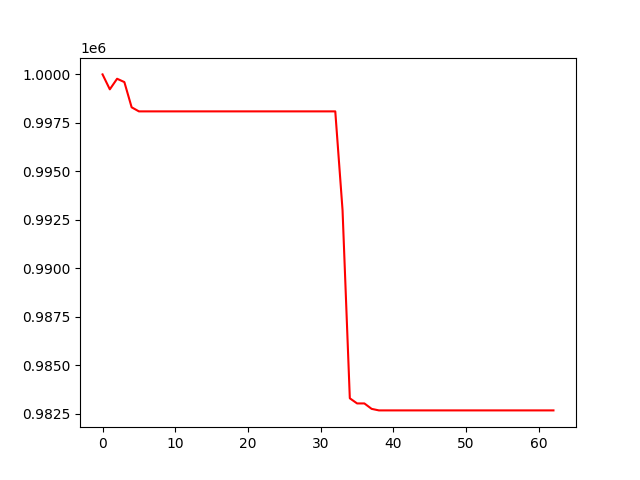

Values plotted in this chart, from the file beside it:
, 0
0, 1000000
1, 999230
2, 999776
3, 999604
4, 998304
5, 998094
6, 998094
7, 998094
8, 998094
9, 998094
10, 998094
11, 998094
12, 998094
13, 998094
14, 998094
15, 998094
16, 998094
17, 998094
18, 998094
19, 998094
20, 998094
21, 998094
22, 998094
23, 998094
24, 998094
25, 998094
26, 998094
27, 998094
28, 998094
29, 998094
30, 998094
31, 998094
32, 998094
33, 993003
34, 983302
35, 983037
36, 983037
37, 982757
38, 982678
39, 982678
40, 982678
41, 982678
42, 982678
43, 982678
44, 982678
45, 982678
46, 982678
47, 982678
48, 982678
49, 982678
50, 982678
51, 982678
52, 982678
53, 982678
54, 982678
55, 982678
56, 982678
57, 982678
58, 982678
59, 982678
... 3 more rows
